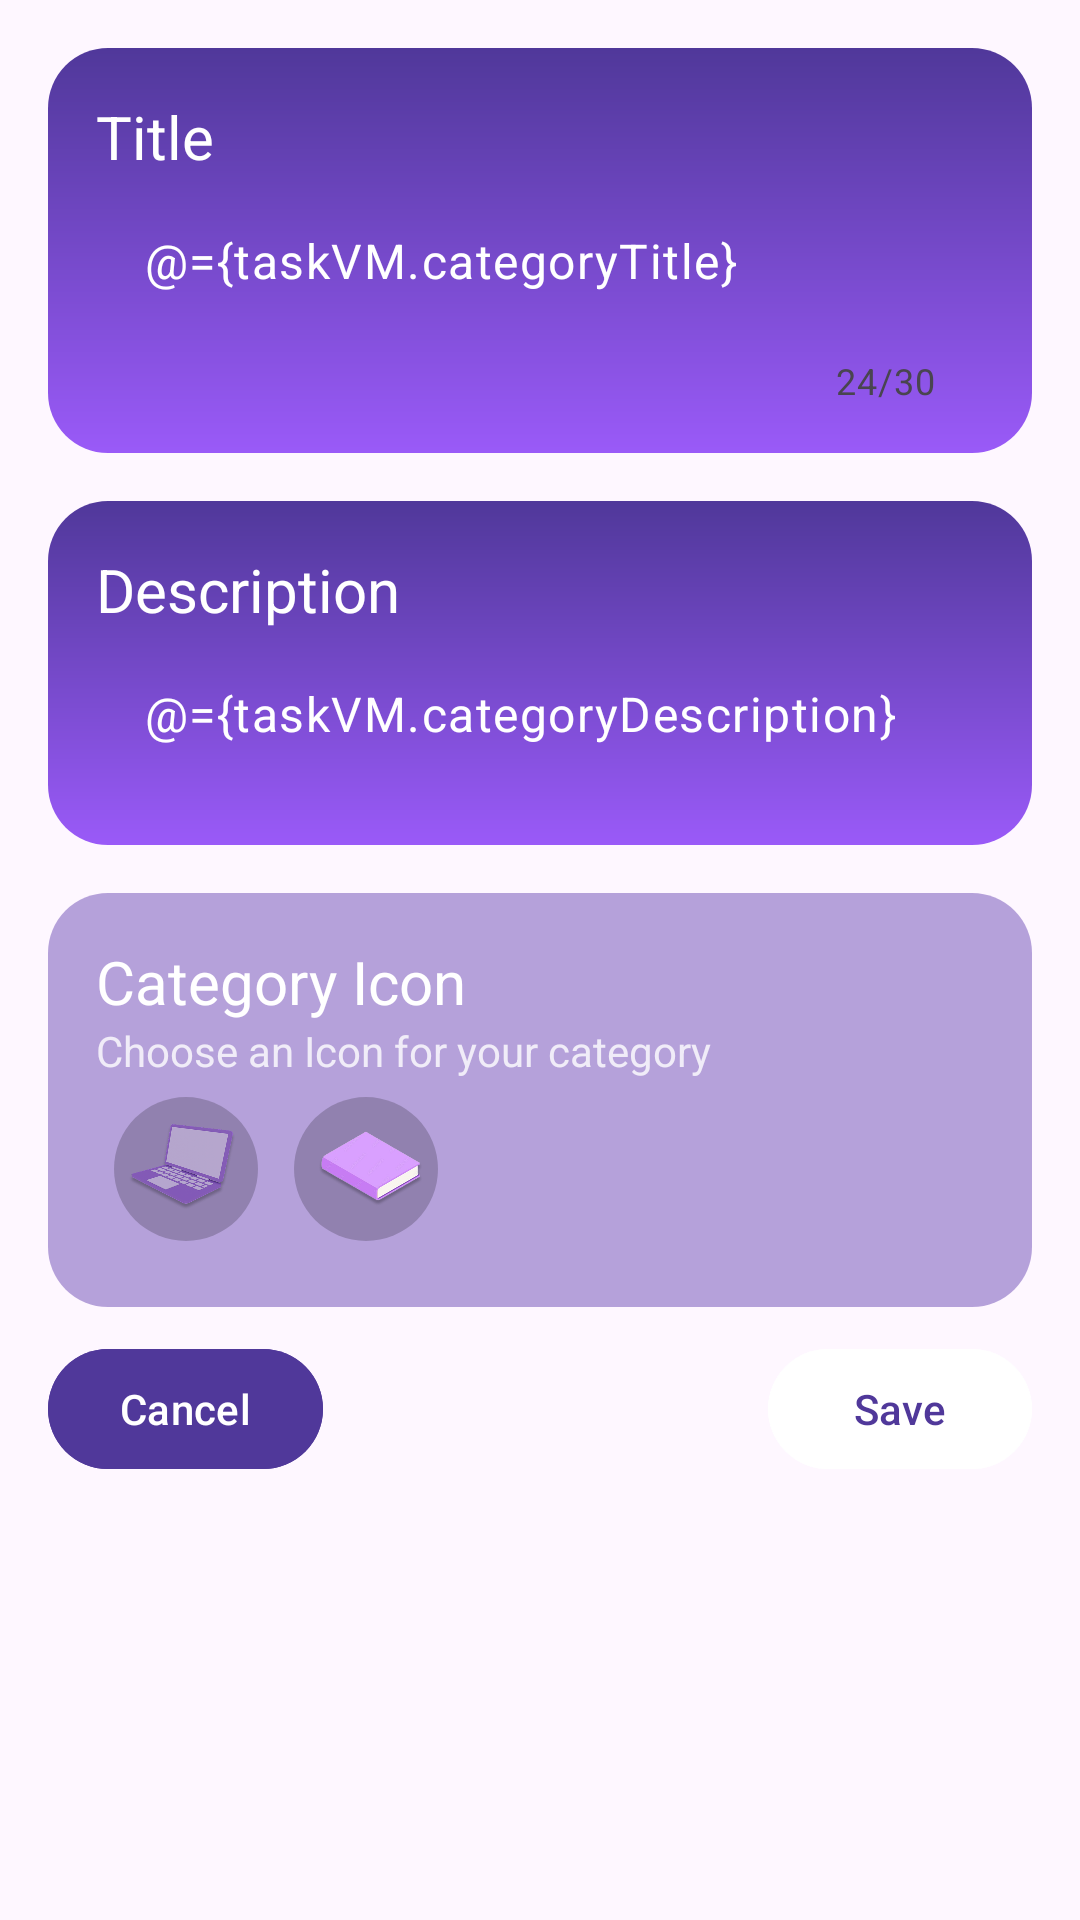

Here is an Android app screen rendered from its layout file. Give the layout XML and the strings, colors and styles it references.
<!-- AndroidManifest.xml: application theme Theme.Pomodorotimer -->
<!-- res/layout/fragment_edit_category.xml -->
<?xml version="1.0" encoding="utf-8"?>
<layout xmlns:app="http://schemas.android.com/apk/res-auto"
    xmlns:android="http://schemas.android.com/apk/res/android">

        <data>
                <variable
                    name="taskVM"
                    type="com.example.pomodoro_timer.viewmodels.TaskViewModel" />
        </data>

        <ScrollView
            android:layout_width="match_parent"
            android:layout_height="match_parent">

                <androidx.constraintlayout.widget.ConstraintLayout
                    android:layout_width="match_parent"
                    android:layout_height="wrap_content">

                        
                        <LinearLayout
                            android:id="@+id/category_title_layout_id"
                            android:layout_width="match_parent"
                            android:layout_height="wrap_content"
                            android:orientation="vertical"
                            android:background="@drawable/background_gradient_card"
                            android:padding="16dp"
                            android:layout_margin="16dp"
                            app:layout_constraintTop_toTopOf="parent">

                                <TextView
                                    android:layout_width="wrap_content"
                                    android:layout_height="wrap_content"
                                    android:text="@string/title_label"
                                    android:textColor="?attr/baseTextColor"
                                    android:textSize="20sp" />

                                <com.google.android.material.textfield.TextInputLayout
                                    android:layout_width="match_parent"
                                    android:layout_height="wrap_content"
                                    app:hintEnabled="false"
                                    app:boxBackgroundMode="none"
                                    app:counterEnabled="true"
                                    app:counterMaxLength="30">

                                        <com.google.android.material.textfield.TextInputEditText
                                            android:layout_width="match_parent"
                                            android:layout_height="wrap_content"
                                            android:hint="@string/short_desc_label"
                                            android:text="@={taskVM.categoryTitle}"
                                            android:textColor="?attr/baseTextColor"
                                            android:inputType="text"
                                            android:textSize="16sp"
                                            android:maxLength="30"
                                            android:textColorHint="?attr/roundedBtnBg"/>

                                </com.google.android.material.textfield.TextInputLayout>

                        </LinearLayout>

                        
                        <LinearLayout
                            android:id="@+id/task_desc_layout"
                            android:layout_width="match_parent"
                            android:layout_height="wrap_content"
                            android:orientation="vertical"
                            android:background="@drawable/background_gradient_card"
                            android:padding="16dp"
                            android:layout_margin="16dp"
                            app:layout_constraintTop_toBottomOf="@+id/category_title_layout_id">

                                <TextView
                                    android:layout_width="wrap_content"
                                    android:layout_height="wrap_content"
                                    android:text="@string/desc_label"
                                    android:textColor="?attr/baseTextColor"
                                    android:textSize="20sp" />

                                <com.google.android.material.textfield.TextInputLayout
                                    android:layout_width="match_parent"
                                    android:layout_height="wrap_content"
                                    app:hintEnabled="false"
                                    app:boxBackgroundMode="none">

                                        <com.google.android.material.textfield.TextInputEditText
                                            android:layout_width="match_parent"
                                            android:layout_height="wrap_content"
                                            android:hint="@string/desc_placeholder"
                                            android:text="@={taskVM.categoryDescription}"
                                            android:textSize="16sp"
                                            android:textColor="?attr/baseTextColor"
                                            android:maxLines="5"
                                            android:gravity="top|start"
                                            android:textColorHint="?attr/roundedBtnBg"/>

                                </com.google.android.material.textfield.TextInputLayout>

                        </LinearLayout>

                        <LinearLayout
                            android:id="@+id/task_icon_selector_layout_id"
                            android:layout_width="match_parent"
                            android:layout_height="wrap_content"
                            android:orientation="vertical"
                            android:background="@drawable/background_dim_curved_purple"
                            android:padding="16dp"
                            android:layout_margin="16dp"
                            app:layout_constraintTop_toBottomOf="@+id/task_desc_layout">

                                <TextView
                                    android:layout_width="wrap_content"
                                    android:layout_height="wrap_content"
                                    android:text="@string/category_icon_selector_label"
                                    android:textColor="?attr/baseTextColor"
                                    android:textSize="20sp" />

                                <TextView
                                    android:layout_width="wrap_content"
                                    android:layout_height="wrap_content"
                                    android:text="@string/category_icon_selector_label2"
                                    android:textColor="?attr/backgroundDimCurvedColor4"
                                    android:textSize="14sp" />

                                
                                <LinearLayout
                                    android:id="@+id/iconSelectorLayout"
                                    android:layout_width="match_parent"
                                    android:layout_height="wrap_content"
                                    android:orientation="horizontal">

                                        <ImageView
                                            android:id="@+id/icon1"
                                            android:layout_width="48dp"
                                            android:layout_height="48dp"
                                            android:layout_margin="6dp"
                                            android:src="?attr/categoryLaptopIcon"
                                            android:background="@drawable/ic_selector_bg"
                                            android:contentDescription="@string/selector_icon_laptop"
                                            android:scaleType="centerInside"
                                            android:clickable="true"
                                            android:focusable="true" />

                                        <ImageView
                                            android:id="@+id/icon2"
                                            android:layout_width="48dp"
                                            android:layout_height="48dp"
                                            android:layout_margin="6dp"
                                            android:src="?attr/categoryBookIcon"
                                            android:background="@drawable/ic_selector_bg"
                                            android:contentDescription="@string/selector_icon_book"
                                            android:scaleType="centerInside"
                                            android:clickable="true"
                                            android:focusable="true" />


                                </LinearLayout>
                        </LinearLayout>

                        
                        <com.google.android.material.button.MaterialButton
                            android:id="@+id/cancel_btn_id"
                            android:layout_width="wrap_content"
                            android:layout_height="wrap_content"
                            android:text="@string/cancel_btn"
                            android:textColor="?attr/baseTextColor"
                            android:layout_marginTop="10dp"
                            android:layout_marginStart="16dp"
                            android:backgroundTint="?attr/cancelBtnColor"
                            app:layout_constraintTop_toBottomOf="@+id/task_icon_selector_layout_id"
                            app:layout_constraintStart_toStartOf="parent"/>

                        <com.google.android.material.button.MaterialButton
                            android:id="@+id/save_btn_id"
                            android:layout_width="wrap_content"
                            android:layout_height="wrap_content"
                            android:text="@string/save_btn"
                            android:textColor="?attr/timerSelectionTextColor"
                            android:backgroundTint="?attr/saveBtnColor"
                            android:layout_marginTop="10dp"
                            android:layout_marginEnd="16dp"
                            app:layout_constraintTop_toBottomOf="@+id/task_icon_selector_layout_id"
                            app:layout_constraintEnd_toEndOf="parent"/>

                </androidx.constraintlayout.widget.ConstraintLayout>
        </ScrollView>
</layout>
<!-- resources referenced by this layout -->
<resources>
  <!-- drawable background_dim_curved_purple (drawable) -->
  <?xml version="1.0" encoding="utf-8"?>
  <shape xmlns:android="http://schemas.android.com/apk/res/android"
      android:shape="rectangle">
      <solid android:color="?attr/backgroundDimCurvedColor2" />
      <corners android:radius="20dp"/>
  </shape>
  <!-- drawable background_gradient_card (drawable) -->
  <?xml version="1.0" encoding="utf-8"?>
  <shape xmlns:android="http://schemas.android.com/apk/res/android"
      android:shape="rectangle">
      <solid android:color="#1bc0a7" />
      <gradient
          android:type="linear"
          android:angle="90"
          android:startColor="@color/bottom_nav_color2"
          android:endColor="@color/bottom_nav_color1"/>
      <corners android:radius="20dp"/>
  </shape>
  <!-- drawable ic_selector_bg (drawable) -->
  <?xml version="1.0" encoding="utf-8"?>
  <selector xmlns:android="http://schemas.android.com/apk/res/android">
      <item android:state_selected="true">
          <shape android:shape="oval">
              <solid android:color="?attr/iconSelectedColor1"/>
              <stroke android:width="2dp" android:color="?attr/iconSelectedColor2"/>
          </shape>
      </item>
      <item>
          <shape android:shape="oval">
              <solid android:color="?attr/iconNotSelectedColor"/>
          </shape>
      </item>
  
  </selector>
  <string name="cancel_btn">Cancel</string>
  <string name="category_icon_selector_label">Category Icon</string>
  <string name="category_icon_selector_label2">Choose an Icon for your category</string>
  <string name="desc_label">Description</string>
  <string name="desc_placeholder">(Optional)</string>
  <string name="save_btn">Save</string>
  <string name="selector_icon_book">Selected_book_icon</string>
  <string name="selector_icon_laptop">Selected_laptop_icon</string>
  <string name="short_desc_label">Short Title</string>
  <string name="title_label">Title</string>
  <color name="bottom_nav_color2">#9A5AF8</color>
  <color name="bottom_nav_color1">#50389A</color>
  <style name="Base.Theme.Pomodorotimer" parent="Theme.Material3.Light.NoActionBar">
          
          
      </style>
  <color name="white">#FFFFFFFF</color>
  <color name="count_down_color">#7356F3</color>
  <color name="icon_bg1">#50389A</color>
  <color name="category_title_color3">#50389A</color>
  <color name="task_indicator_color2">#935BEE</color>
  <color name="category_title_color4">#898989</color>
  <color name="logout_btn_color">#80B54CAA</color>
  <color name="background_dim_color1">#806E4CB5</color>
  <color name="background_dim_color2">#CCFFFFFF</color>
  <color name="text_color">#7356F3</color>
  <color name="cropped_ellipse_color2">#F695F9</color>
  <color name="icon_bg2">#7549C9</color>
  <color name="icon_bg3">#C59ECC</color>
  <color name="cropped_ellipse_color1">#7255F3</color>
  <color name="cropped_ellipse_color3">#ECE3FC</color>
  <color name="dim_color2">#33000000</color>
  <!-- drawable ic_add2 (drawable) -->
  <vector xmlns:android="http://schemas.android.com/apk/res/android"
      android:width="250dp"
      android:height="250dp"
      android:viewportWidth="50"
      android:viewportHeight="50">
    <path
        android:pathData="M25,2C12.309,2 2,12.309 2,25C2,37.691 12.309,48 25,48C37.691,48 48,37.691 48,25C48,12.309 37.691,2 25,2zM25,4C36.61,4 46,13.39 46,25C46,36.61 36.61,46 25,46C13.39,46 4,36.61 4,25C4,13.39 13.39,4 25,4zM24,13L24,24L13,24L13,26L24,26L24,37L26,37L26,26L37,26L37,24L26,24L26,13L24,13z"
        android:fillColor="#7950F2"/>
  </vector>
  <color name="task_indicator_color1">#F790FA</color>
</resources>
